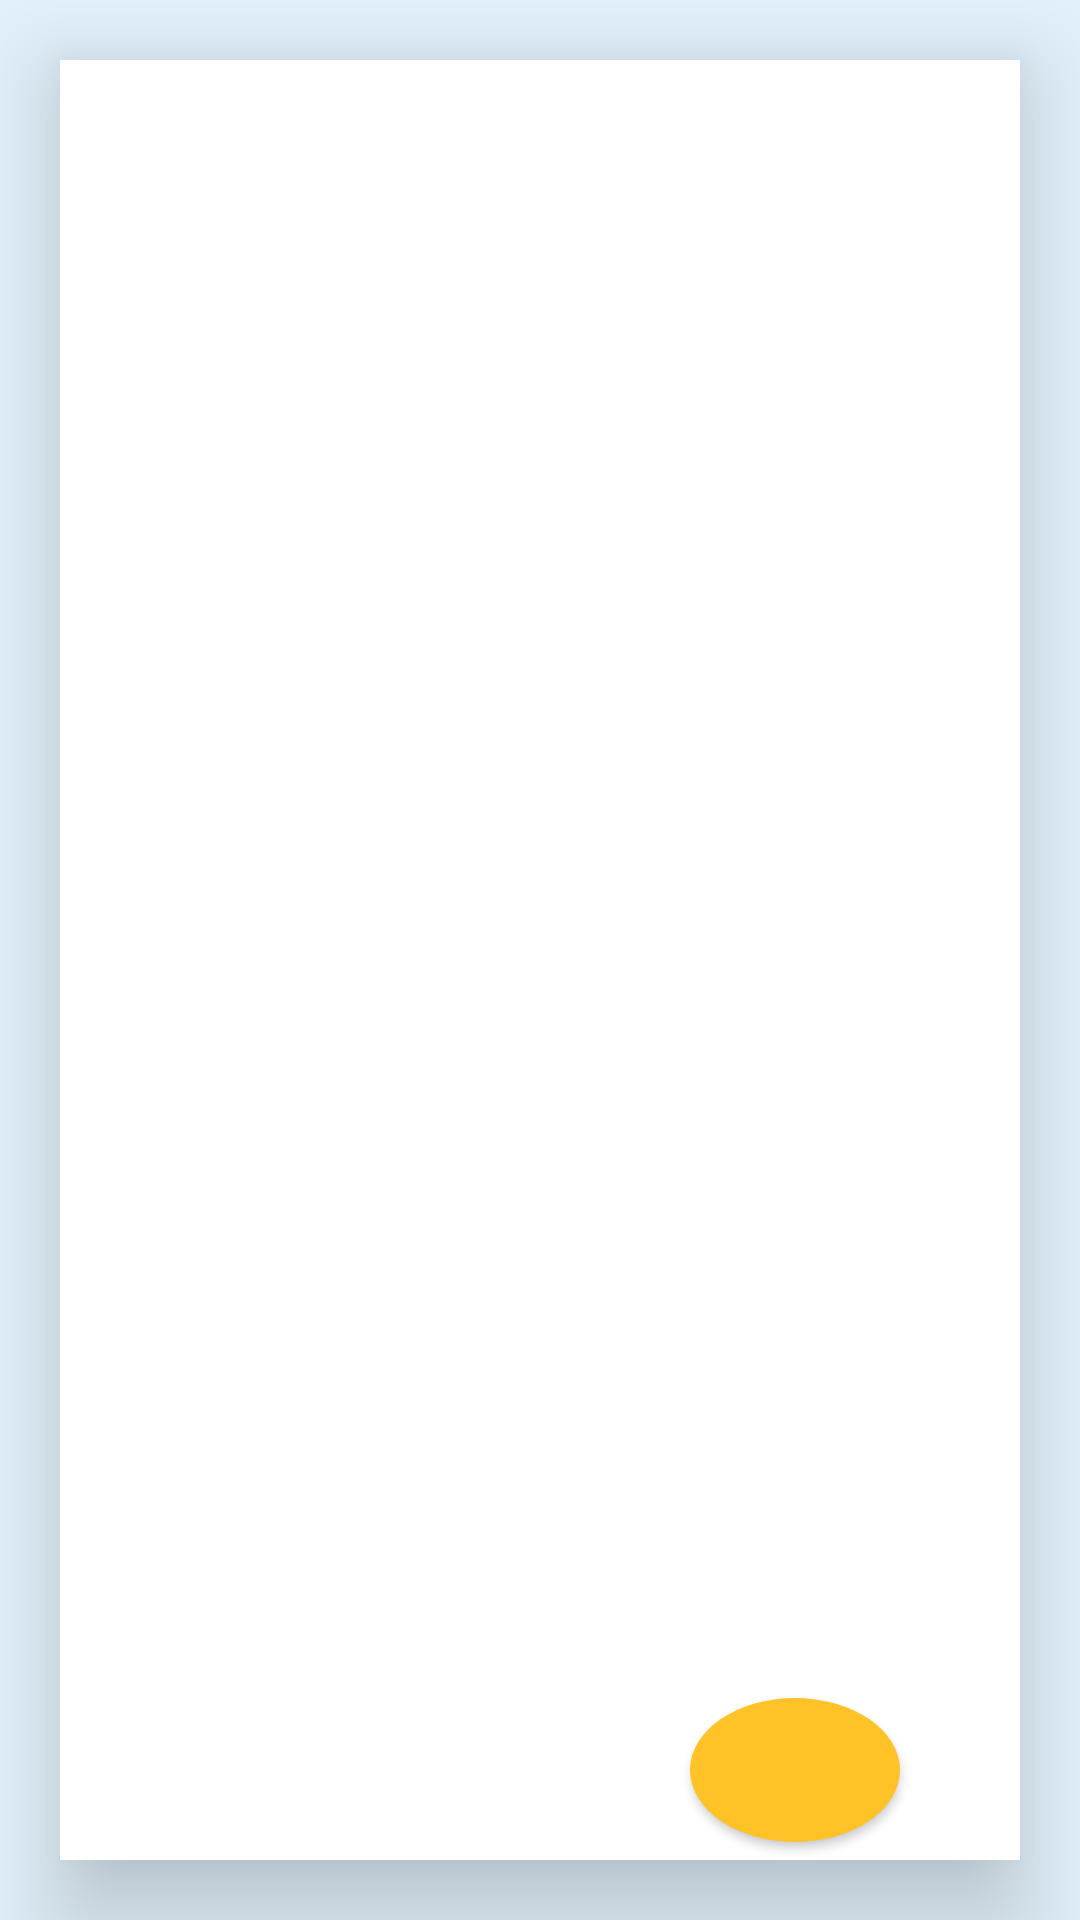

Produce the Android XML layout that renders to this screen, including the resource entries it uses.
<!-- AndroidManifest.xml: application theme AppTheme -->
<!-- res/layout/activity_second.xml -->
<RelativeLayout xmlns:android="http://schemas.android.com/apk/res/android"
                xmlns:tools="http://schemas.android.com/tools"
                android:layout_width="match_parent"
                android:layout_height="match_parent"
                android:background="@color/ralativeColor"
                tools:context="com.example.home.hackathon.SecondActivity">

    <FrameLayout
        android:layout_width="match_parent"
        android:layout_height="match_parent"
        android:layout_margin="20dp"
        android:elevation="20dp"
        android:background="@color/colorFrame"
        android:id="@+id/frame_price">

        <Button
            android:layout_width="70dp"
            android:layout_height="wrap_content"
            android:id="@+id/main_price"
            android:layout_gravity="right|bottom"
            android:layout_marginBottom="6dp"
            android:layout_marginRight="40dp"
            android:text=""
            android:textColor="@color/colorFrame"
            android:background="@drawable/ovalbuttom"/>

        <LinearLayout
            android:layout_width="match_parent"
            android:layout_height="match_parent"
            android:orientation="vertical">

            <LinearLayout
                android:layout_width="match_parent"
                android:layout_height="match_parent"
                android:layout_margin="5dp">

                <ListView
                    android:layout_width="match_parent"
                    android:layout_height="match_parent"
                    android:id="@+id/list_item">

                    </ListView>

                </LinearLayout>

        </LinearLayout>

    </FrameLayout>
</RelativeLayout>
<!-- resources referenced by this layout -->
<resources>
  <color name="colorFrame">#FFFFFF</color>
  <color name="ralativeColor">#E3F2FD</color>
  <!-- drawable ovalbuttom (drawable) -->
  <?xml version="1.0" encoding="utf-8"?>
  <selector
      xmlns:android="http://schemas.android.com/apk/res/android">
      <item>
          <shape android:shape="oval">
              <solid android:color="#ffffc328"/>
          </shape>
      </item>
  </selector>
  <style name="AppTheme" parent="Theme.AppCompat.Light">
          
          <item name="colorPrimaryDark">@color/primaryDarkColor</item>
          <item name="colorPrimary">@color/toolbarColor</item>
          <item name="colorAccent">@color/clothing_price_color</item>
  
      </style>
  <color name="primaryDarkColor">#ffffc328</color>
  <color name="toolbarColor">#ffffeb4f</color>
  <color name="clothing_price_color">#c33</color>
</resources>
